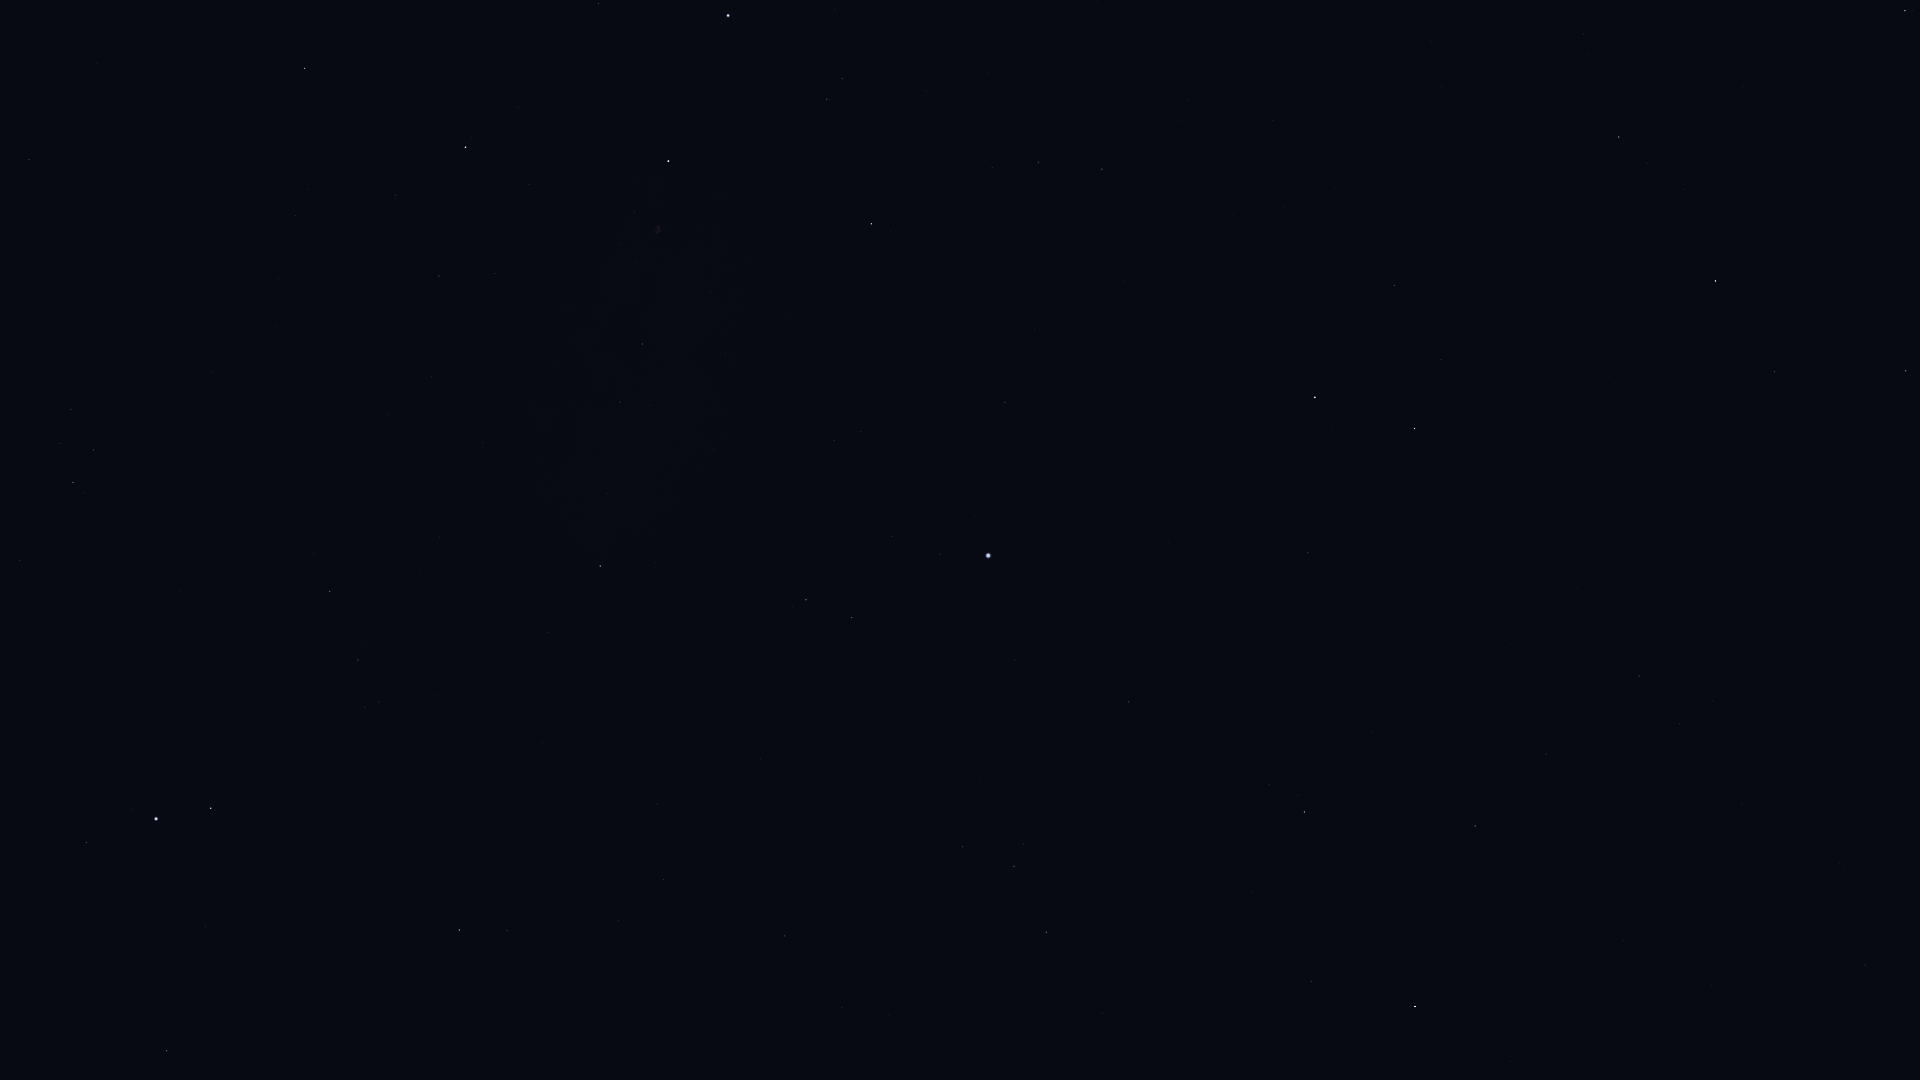

The data file committed next to this chart (first rows):
Star_ID, Name, X, Y
74961, Nikawiy, 1908, 848
75097, Pherkad, 1905, 11
75411, Alkalurops, 1865, 965
75458, Edasich, 1906, 371
77760, HIP 77760, 1742, 805
78527, HIP 78527, 1775, 372
79992, HIP 79992, 1639, 676
80076, Hunor, 1598, 808
80331, Athebyne, 1716, 281
80838, Ogma, 1530, 861
81126, HIP 81126, 1546, 754
81833, HIP 81833, 1475, 826
83207, HIP 83207, 1311, 981
83608, Alrakis, 1525, 417
83895, Aldhibah, 1619, 137
84380, HIP 84380, 1305, 812
84606, HIP 84606, 1298, 795
85112, HIP 85112, 1269, 785
85670, Rastaban, 1415, 429
85693, Maasym, 1102, 1013
86414, HIP 86414, 1308, 553
86782, Alruba, 1386, 371
86974, HIP 86974, 1046, 932
87585, Grumium, 1394, 285
87808, HIP 87808, 1129, 702
87833, Eltanin, 1315, 397
87933, HIP 87933, 1014, 866
88794, HIP 88794, 963, 847
90344, Fafnir, 1432, 42
91262, Vega, 988, 556
91852, Xihe, 928, 578
92420, Sheliak, 852, 618
92791, HIP 92791, 892, 536
93194, Sulafat, 806, 600
93747, Okab, 459, 930
94481, Aladfar, 861, 432
95771, Anser, 549, 632
95853, HIP 95853, 1039, 162
95947, Albireo, 600, 566
96078, Uruk, 385, 766
96757, Sham, 379, 702
96837, HIP 96837, 365, 708
97165, Fawaris, 871, 224
97278, Tarazed, 211, 808
97365, HIP 97365, 358, 660
97649, Altair, 156, 819
97938, Libertas, 132, 810
98036, Alshain, 87, 843
98110, HIP 98110, 642, 344
98337, HIP 98337, 330, 592
98543, HIP 98543, 483, 443
98920, HIP 98920, 314, 553
100453, Sadr, 668, 161
101421, Aldulfin, 20, 561
101769, Rotanev, 73, 483
101958, Sualocin, 93, 450
102098, Deneb, 728, 16
102488, Aljanah, 466, 147
